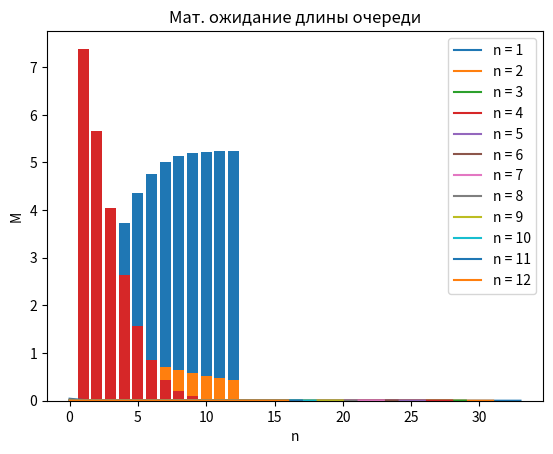

Recreate this plot in Python.
import matplotlib.pyplot as graph
import math

R = [2, 8, 11, 9]
G = [1, 5, 8, 6]
B = [2, 7, 11, 8]
RGB = [5, 20, 30, 23]

OPS = 13  # Вычисленное в прошлом пункте число операторов. Выступает верхней границей в данном пункте.

callPeriod = R[1]  # Среднее время между звонками клиентов.
servicePeriod = G[1] + B[1] + RGB[2]  # Среднее время обслуживания.
waitingTime = RGB[1] + RGB[2] + RGB[3]  # Среднее время ожидания в очереди.

# Интенсивности потоков.
l = 1 / callPeriod  # Лямбда. [з/с]
m = 1 / servicePeriod  # Мю. [з/с]
p = l / m  # Загрузка системы.
v = 1 / waitingTime  # Ожидание.
eps = 10**-10

queueLength = 0

probs = [[] for i in range(0, OPS)]  # Все возможные вероятности.
# Считаем все возможные вероятности.
P0s = [[]]
for n in range(1, OPS):
    queueLength = 0
    P0s.append([])
    while True:
        probs[n].clear()
        queueLength += 1
        denominator = 0
        for i in range(0, n + 1):
            denominator += p**i / math.factorial(i)

        for i in range(1, queueLength + 1):
            multiplication = 1
            for j in range(1, i + 1):
                multiplication *= (n * m + j * v)
            denominator += l**(n + i) / (m**n * math.factorial(n) * multiplication)

        p0 = 1 / denominator
        probs[n].append(p0)
        P0s[n].append(p0)
        print(p0)

        for i in range(1, n + 1):
            probs[n].append(p0 * p**i / math.factorial(i))
        for i in range(1, queueLength + 1):
            multiplication = 1
            for j in range(1, i + 1):
                multiplication *= (n * m + j * v)
            probs[n].append(p0 * l**(i + n) / (math.factorial(n) * m**n * multiplication))
        if (math.fabs(probs[n][-1] - probs[n][-2]) < eps): break



    # sum = 0
    # for i in range(1, len(probs[n])):
    #     sum += probs[n][i]
    #     print(' + (', n, ':', i, ') ', probs[n][i])
    # print(sum)


# Сохраняем мат. ожидания числа занятых операторов.
MBusyOps = [0] * OPS
for n in range(1, OPS):
    for i in range(0, n + 1):
        MBusyOps[n] += i * probs[n][i]
    for i in range(n + 1, len(probs[n])):
        MBusyOps[n] += n * probs[n][i]

# Сохраняем мат. ожидания коэффициента загрузки операторов.
KBusyOps = [0] * OPS
for n in range(1, OPS):
    KBusyOps[n] = MBusyOps[n] / n

# Сохраняем вероятности существования очереди.
queueExists = [0] * OPS
for n in range(1, OPS):
    for i in range(n + 1, len(probs[n])):
        queueExists[n] += probs[n][i]

# Сохраняем мат. ожидания длины очереди.
MQueueLength = [0] * OPS
for n in range(1, OPS):
    for i in range(n + 1, len(probs[n])):
        MQueueLength[n] += probs[n][i] * (i - n)





# Функция вывода вероятности отказа.
def drawP0s(n):
    x = [i for i in range(0, len(P0s[n]))]
    y = [P0s[n][i] for i in x]
    graph.title("Зависимость P0 от числа мест в очереди")  # Название графика.
    graph.xlabel("m")  # Подпись оси абсцисс.
    graph.ylabel("P0")  # Подпись оси ординат.
    graph.grid()  # Включение отображения сетки.
    graph.plot(x, y, label=f"n = {n}")
    graph.legend()
for i in range(1, OPS):
    drawP0s(i)
graph.show()




# Функция вывода мат. ожидания числа занятых операторов.
def drawMBusyOps():
    x = [i for i in range(1, OPS)]
    y = [MBusyOps[i] for i in x]
    graph.title("Мат. ожидание числа занятых операторов")  # Название графика.
    graph.xlabel("n")  # Подпись оси абсцисс.
    graph.ylabel("M")  # Подпись оси ординат.
    graph.grid()  # Включение отображения сетки.
    graph.bar(x, y)
    graph.legend()
drawMBusyOps()
# graph.show()

# Функция вывода коэффициентов загрузки операторов.
def drawKBusyOps():
    x = [i for i in range(1, OPS)]
    y = [KBusyOps[i] for i in x]
    graph.title("Коэффициент загрузки операторов")  # Название графика.
    graph.xlabel("n")  # Подпись оси абсцисс.
    graph.ylabel("K")  # Подпись оси ординат.
    graph.grid()  # Включение отображения сетки.
    graph.bar(x, y)
    graph.legend()
drawKBusyOps()
# graph.show()

# Функция вывода вероятности существования очереди.
def drawQueueExists():
    x = [i for i in range(1, OPS)]
    y = [queueExists[i] for i in x]
    graph.title("Вероятность существования очереди")  # Название графика.
    graph.xlabel("n")  # Подпись оси абсцисс.
    graph.ylabel("P")  # Подпись оси ординат.
    graph.grid()  # Включение отображения сетки.
    graph.bar(x, y)
    graph.legend()
drawQueueExists()
# graph.show()

# Функция вывода мат. ожидания длины очереди.
def drawMQueueLength():
    x = [i for i in range(1, OPS)]
    y = [MQueueLength[i] for i in x]
    graph.title("Мат. ожидание длины очереди")  # Название графика.
    graph.xlabel("n")  # Подпись оси абсцисс.
    graph.ylabel("M")  # Подпись оси ординат.
    graph.grid()  # Включение отображения сетки.
    graph.bar(x, y)
    graph.legend()
drawMQueueLength()
# graph.show()
